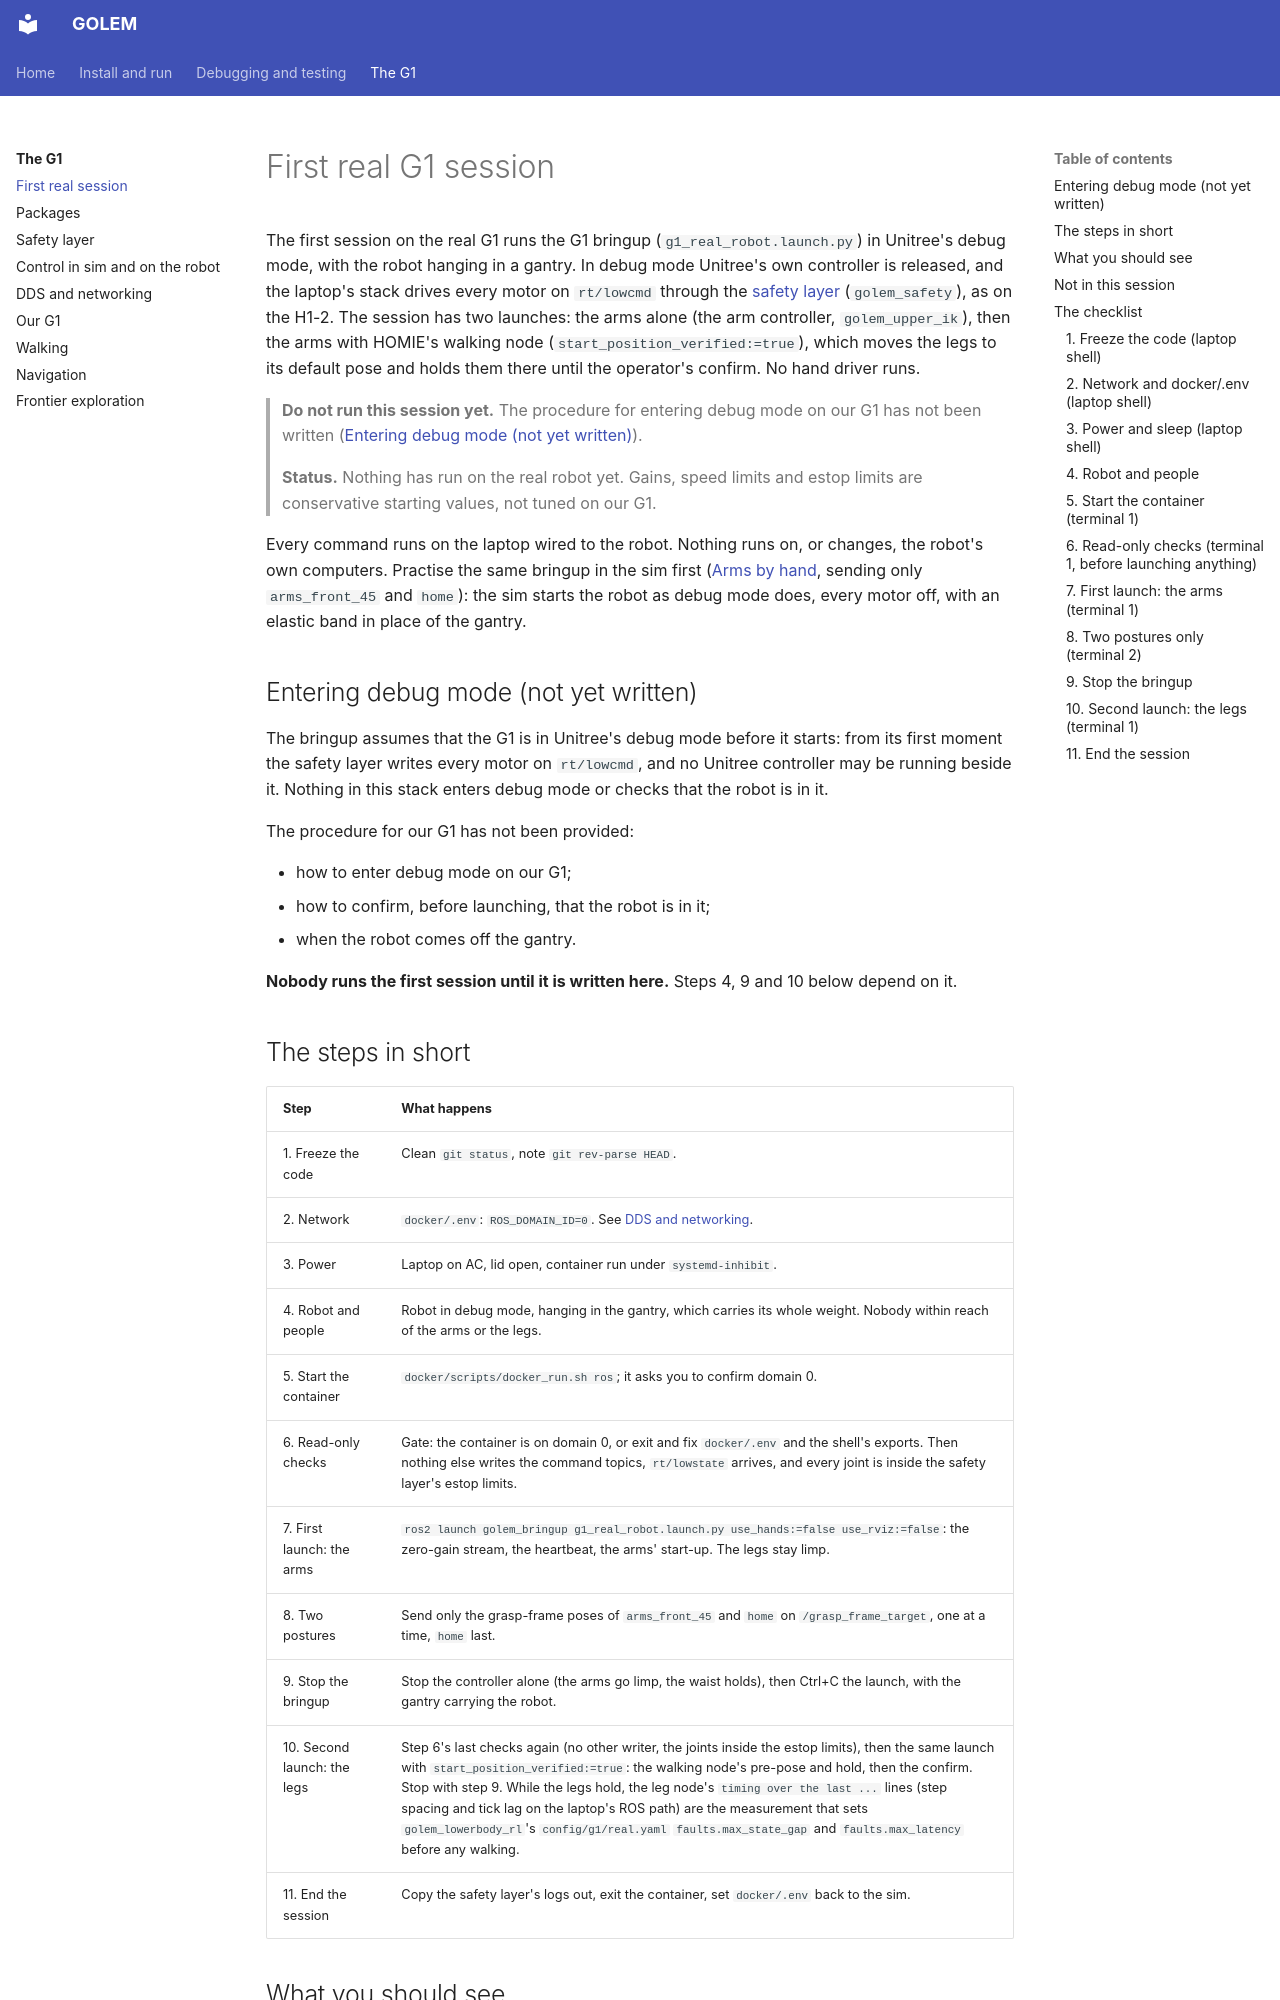

repository: correlllab/GOLEM · page: g1/first-session/index.html · generator: mkdocs

# First real G1 session

The first session on the real G1 runs the G1 bringup (`g1_real_robot.launch.py`)
in Unitree's debug mode, with the robot hanging in a gantry. In debug mode
Unitree's own controller is released, and the laptop's stack drives every motor
on `rt/lowcmd` through the [safety layer](safety.md) (`golem_safety`), as on
the H1-2. The session has two launches: the arms alone (the arm controller,
`golem_upper_ik`), then the arms with HOMIE's walking node
(`start_position_verified:=true`), which moves the legs to its default pose and
holds them there until the operator's confirm. No hand driver runs.

> **Do not run this session yet.** The procedure for entering debug mode on our
> G1 has not been written ([Entering debug mode (not yet
> written)](#entering-debug-mode-not-yet-written)).

> **Status.** Nothing has run on the real robot yet. Gains, speed limits and
> estop limits are conservative starting values, not tuned on our G1.

Every command runs on the laptop wired to the robot. Nothing runs on, or
changes, the robot's own computers. Practise the same bringup in the sim first
([Arms by hand](index.md#arms-by-hand), sending only `arms_front_45` and `home`):
the sim starts the robot as debug mode does, every motor off, with an elastic
band in place of the gantry.

## Entering debug mode (not yet written)

The bringup assumes that the G1 is in Unitree's debug mode before it starts:
from its first moment the safety layer writes every motor on `rt/lowcmd`, and
no Unitree controller may be running beside it. Nothing in this stack enters
debug mode or checks that the robot is in it.

The procedure for our G1 has not been provided:

- how to enter debug mode on our G1;
- how to confirm, before launching, that the robot is in it;
- when the robot comes off the gantry.

**Nobody runs the first session until it is written here.** Steps 4, 9 and 10
below depend on it.

## The steps in short

| Step | What happens |
|---|---|
| 1. Freeze the code | Clean `git status`, note `git rev-parse HEAD`. |
| 2. Network | `docker/.env`: `ROS_DOMAIN_ID=0`. See [DDS and networking](dds.md). |
| 3. Power | Laptop on AC, lid open, container run under `systemd-inhibit`. |
| 4. Robot and people | Robot in debug mode, hanging in the gantry, which carries its whole weight. Nobody within reach of the arms or the legs. |
| 5. Start the container | `docker/scripts/docker_run.sh ros`; it asks you to confirm domain 0. |
| 6. Read-only checks | Gate: the container is on domain 0, or exit and fix `docker/.env` and the shell's exports. Then nothing else writes the command topics, `rt/lowstate` arrives, and every joint is inside the safety layer's estop limits. |
| 7. First launch: the arms | `ros2 launch golem_bringup g1_real_robot.launch.py use_hands:=false use_rviz:=false`: the zero-gain stream, the heartbeat, the arms' start-up. The legs stay limp. |
| 8. Two postures | Send only the grasp-frame poses of `arms_front_45` and `home` on `/grasp_frame_target`, one at a time, `home` last. |
| 9. Stop the bringup | Stop the controller alone (the arms go limp, the waist holds), then Ctrl+C the launch, with the gantry carrying the robot. |
| 10. Second launch: the legs | Step 6's last checks again (no other writer, the joints inside the estop limits), then the same launch with `start_position_verified:=true`: the walking node's pre-pose and hold, then the confirm. Stop with step 9. While the legs hold, the leg node's `timing over the last ...` lines (step spacing and tick lag on the laptop's ROS path) are the measurement that sets `golem_lowerbody_rl`'s `config/g1/real.yaml` `faults.max_state_gap` and `faults.max_latency` before any walking. |
| 11. End the session | Copy the safety layer's logs out, exit the container, set `docker/.env` back to the sim. |
